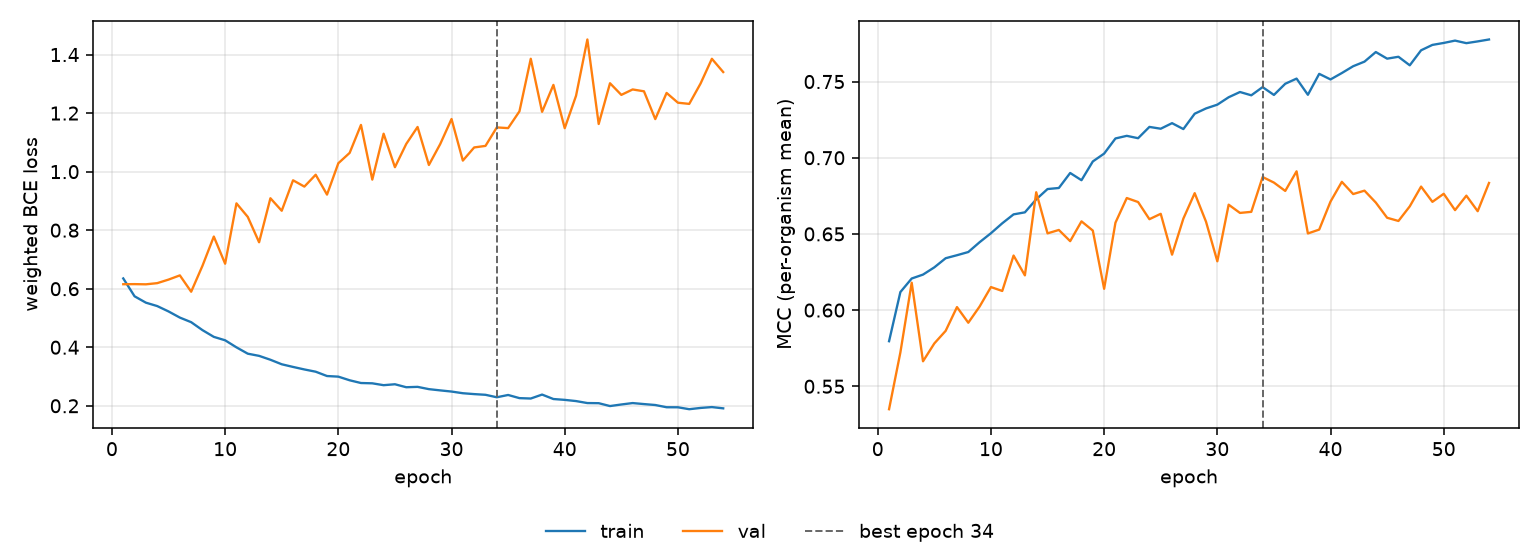

Data behind this chart, as committed beside it:
epoch, tr_loss, vl_loss, tr_mcc, vl_mcc, is_best
1, 0.6352, 0.6154, 0.5796, 0.5349, False
2, 0.5741, 0.6157, 0.6118, 0.5722, False
3, 0.5523, 0.615, 0.6207, 0.618, False
4, 0.5407, 0.619, 0.6233, 0.5664, False
5, 0.5224, 0.6312, 0.6281, 0.5781, False
6, 0.5013, 0.6456, 0.634, 0.5864, False
7, 0.4857, 0.5897, 0.636, 0.602, False
8, 0.4585, 0.6785, 0.6381, 0.5917, False
9, 0.4355, 0.7782, 0.6446, 0.6023, False
10, 0.4238, 0.6854, 0.6505, 0.6151, False
11, 0.3997, 0.8917, 0.657, 0.6126, False
12, 0.378, 0.8454, 0.6628, 0.6358, False
13, 0.3706, 0.7587, 0.6642, 0.6228, False
14, 0.3573, 0.9091, 0.6727, 0.6773, False
15, 0.3419, 0.8664, 0.6795, 0.6504, False
16, 0.3328, 0.9705, 0.6802, 0.6526, False
17, 0.3242, 0.9489, 0.69, 0.6452, False
18, 0.3165, 0.9895, 0.6853, 0.6583, False
19, 0.3017, 0.9216, 0.6976, 0.6522, False
20, 0.2996, 1.029, 0.7027, 0.614, False
21, 0.2871, 1.064, 0.7127, 0.6574, False
22, 0.2778, 1.16, 0.7144, 0.6736, False
23, 0.2768, 0.9729, 0.7128, 0.6709, False
24, 0.2704, 1.13, 0.7202, 0.6597, False
25, 0.2736, 1.015, 0.719, 0.6632, False
26, 0.2634, 1.095, 0.7227, 0.6364, False
27, 0.2647, 1.153, 0.7188, 0.6601, False
28, 0.2569, 1.023, 0.7289, 0.6767, False
29, 0.2526, 1.094, 0.7324, 0.658, False
30, 0.2486, 1.18, 0.7348, 0.632, False
31, 0.2429, 1.038, 0.7397, 0.6692, False
32, 0.2399, 1.083, 0.7431, 0.6638, False
33, 0.2375, 1.088, 0.741, 0.6645, False
34, 0.2291, 1.151, 0.7464, 0.6874, True
35, 0.2369, 1.149, 0.7412, 0.6837, False
36, 0.2262, 1.206, 0.7486, 0.6782, False
37, 0.2248, 1.386, 0.7519, 0.6911, False
38, 0.2383, 1.204, 0.7413, 0.6503, False
39, 0.2231, 1.296, 0.7551, 0.6528, False
40, 0.2202, 1.148, 0.7514, 0.6712, False
41, 0.2161, 1.259, 0.7556, 0.6842, False
42, 0.2093, 1.452, 0.7601, 0.6762, False
43, 0.2089, 1.163, 0.7631, 0.6784, False
44, 0.1991, 1.302, 0.7694, 0.6706, False
45, 0.2045, 1.262, 0.765, 0.6606, False
46, 0.2093, 1.281, 0.7663, 0.6585, False
47, 0.2058, 1.275, 0.7607, 0.6681, False
48, 0.2027, 1.18, 0.7705, 0.6811, False
49, 0.195, 1.269, 0.7741, 0.6711, False
50, 0.1949, 1.236, 0.7754, 0.6763, False
51, 0.1883, 1.231, 0.7769, 0.6656, False
52, 0.1926, 1.301, 0.7752, 0.6751, False
53, 0.1956, 1.386, 0.7764, 0.6649, False
54, 0.1913, 1.34, 0.7776, 0.6834, False
